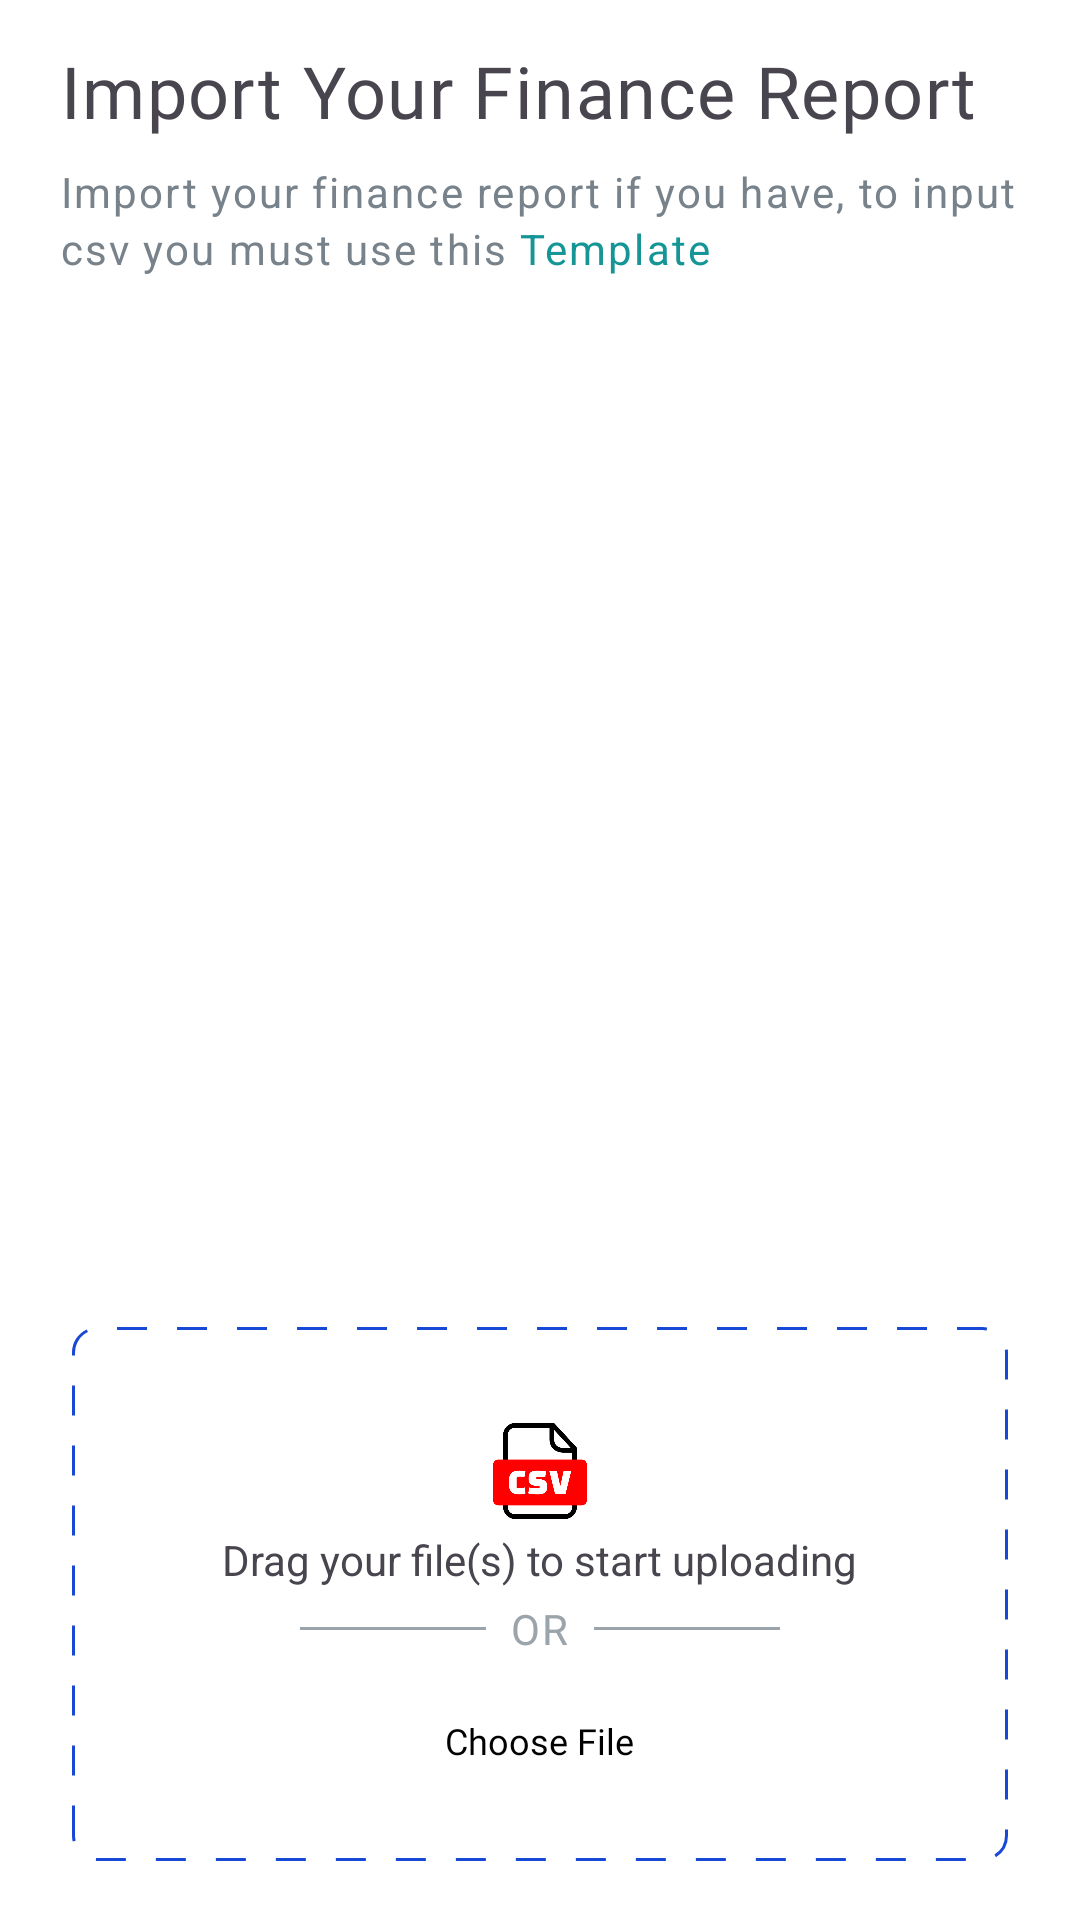

Produce the Android XML layout that renders to this screen, including the resource entries it uses.
<!-- AndroidManifest.xml: application theme Theme.FinTrackBangkitCapstone2024 -->
<!-- res/layout/activity_import.xml -->
<?xml version="1.0" encoding="utf-8"?>
<RelativeLayout xmlns:android="http://schemas.android.com/apk/res/android"
    xmlns:app="http://schemas.android.com/apk/res-auto"
    xmlns:tools="http://schemas.android.com/tools"
    android:id="@+id/main"
    android:layout_width="match_parent"
    android:layout_height="match_parent"
    android:background="@color/white"
    tools:context=".ui.Activity.ImportActivity">


    <FrameLayout
        android:layout_width="match_parent"
        android:layout_height="match_parent">

    <LinearLayout
        android:layout_width="match_parent"
        android:layout_height="wrap_content"
        android:orientation="vertical">


        <TextView
            android:id="@+id/textView"
            android:layout_width="wrap_content"
            android:layout_height="wrap_content"
            android:layout_gravity="start"
            android:layout_marginStart="20dp"
            android:layout_marginTop="14dp"
            android:fontFamily="@font/inter_semibold"
            android:letterSpacing="0.02"
            android:text="@string/import_your_finance_report"
            android:textSize="24sp" />


            <TextView
                android:id="@+id/textView2"
                android:layout_width="wrap_content"
                android:layout_height="wrap_content"
                android:layout_gravity="start"
                android:layout_marginStart="20dp"
                android:layout_marginTop="8dp"
                android:text="@string/import_your_finance_report_if_you_have"
                android:textColor="#78828A"
                android:textSize="14sp" />
        <LinearLayout
            android:layout_width="wrap_content"
            android:layout_height="wrap_content"
            android:layout_gravity="start"
            android:layout_marginStart="20dp"
            android:layout_marginBottom="25dp"
            android:orientation="horizontal">
            <TextView
                android:layout_width="wrap_content"
                android:layout_height="wrap_content"
                android:text="csv you must use this "
                android:textColor="#78828A"
                android:textSize="14sp" />
            <TextView
                android:id="@+id/use_template"
                android:layout_width="wrap_content"
                android:layout_height="wrap_content"
                android:textColor="#159595"
                android:text="Template"/>

        </LinearLayout>



        <ImageView
            android:layout_width="match_parent"
            android:layout_height="300dp"
            android:layout_gravity="center"
            android:layout_marginBottom="25dp"
            android:contentDescription="@string/image"
            android:src="@drawable/ilustrator_import" />

        
        <LinearLayout
            android:layout_width="match_parent"
            android:layout_height="wrap_content"
            android:layout_marginHorizontal="24dp"
            android:background="@drawable/border_csv"
            android:orientation="vertical">

            <ImageView
                android:layout_width="wrap_content"
                android:layout_height="32dp"
                android:layout_marginTop="16dp"
                android:contentDescription="@string/logo_csv"
                android:src="@drawable/logo_csv" />

            <TextView
                android:id="@+id/selected_file_name"
                android:layout_width="wrap_content"
                android:layout_height="wrap_content"
                android:layout_gravity="center"
                android:layout_marginTop="4dp"
                android:letterSpacing="0"
                android:text="@string/drag_your_file_s_to_start_uploading" />

            <LinearLayout
                android:id="@+id/show_or"
                android:layout_width="wrap_content"
                android:layout_height="wrap_content"
                android:layout_gravity="center"
                android:layout_marginTop="4dp"

                android:orientation="horizontal">

                <View
                    android:layout_width="62dp"
                    android:layout_height="1dp"
                    android:layout_gravity="center"
                    android:background="#9CA4AB" />

                <TextView
                    android:layout_width="wrap_content"
                    android:layout_height="wrap_content"
                    android:layout_marginHorizontal="8dp"
                    android:text="@string/or"
                    android:textColor="#9CA4AB" />

                <View
                    android:layout_width="62dp"
                    android:layout_height="1dp"
                    android:layout_gravity="center"
                    android:background="#9CA4AB" />
            </LinearLayout>

            <Button
                android:id="@+id/choose_file"
                style="?attr/materialButtonOutlinedStyle"
                android:layout_width="wrap_content"
                android:layout_height="wrap_content"
                android:layout_gravity="center"
                android:layout_marginTop="4dp"
                android:fontFamily="@font/inter_semibold"
                android:letterSpacing="0"
                android:text="@string/choose_file"
                android:textColor="@color/black"
                android:textSize="12sp"
                app:cornerRadius="8dp"
                app:strokeColor="#1849D6" />
        </LinearLayout>

        <Button
            android:id="@+id/upload_button"
            android:layout_width="match_parent"
            android:layout_height="wrap_content"
            android:layout_marginHorizontal="20dp"
            android:layout_marginTop="35dp"
            android:background="@drawable/border_buttom"
            android:fontFamily="@font/inter"
            android:text="@string/upload"
            app:backgroundTint="@color/black" />


        <TextView
            android:id="@+id/btn_skip"
            android:layout_width="wrap_content"
            android:layout_height="wrap_content"
            android:paddingHorizontal="20dp"
            android:layout_marginVertical="8dp"
            android:text="skip"
            android:layout_gravity="center"
            android:layout_marginTop="8dp"/>

        

    </LinearLayout>

        <View
            android:id="@+id/overlay"
            android:layout_width="match_parent"
            android:layout_height="match_parent"
            android:background="#80000000"
            android:visibility="gone" />
    </FrameLayout>

        <com.google.android.material.progressindicator.CircularProgressIndicator
            android:id="@+id/progress_indicator"
            android:layout_width="wrap_content"
            android:layout_height="wrap_content"
            android:layout_centerInParent="true"
            android:visibility="gone"
            android:indeterminate="true"
            app:indicatorSize="48dp"
            app:indicatorColor="@color/black" />



    </RelativeLayout>
<!-- resources referenced by this layout -->
<resources>
  <color name="black">#FF000000</color>
  <color name="white">#FFFFFFFF</color>
  <!-- drawable border_buttom (drawable) -->
  <?xml version="1.0" encoding="utf-8" ?>
  <shape xmlns:android="http://schemas.android.com/apk/res/android"
      xmlns:app="http://schemas.android.com/apk/res-auto"
      android:shape="rectangle">
  
  
      <corners
          android:radius="10dp" />
  
  
  
  
      <padding
          android:left="16dp"
          android:top="16dp"
          android:right="16dp"
          android:bottom="16dp" />
  </shape>
  <!-- drawable border_csv (drawable) -->
  <shape xmlns:android="http://schemas.android.com/apk/res/android"
      android:shape="rectangle">
  
      <stroke
          android:width="1dp"
          android:dashWidth="10dp"
          android:dashGap="10dp"
          android:color="#1849D6"/>
  
      <corners
          android:radius="8dp" />
  
  
      <padding
          android:left="16dp"
          android:top="16dp"
          android:right="16dp"
          android:bottom="16dp" />
  </shape>
  <!-- drawable logo_csv: png bitmap (drawable, 22084 bytes) -->
  <string name="choose_file">Choose File</string>
  <string name="drag_your_file_s_to_start_uploading">Drag your file(s) to start uploading</string>
  <string name="image">image</string>
  <string name="import_your_finance_report">Import Your Finance Report</string>
  <string name="import_your_finance_report_if_you_have">Import your finance report if you have, to input</string>
  <string name="logo_csv">logo_csv</string>
  <string name="or">OR</string>
  <string name="upload">Upload</string>
  <style name="Theme.FinTrackBangkitCapstone2024" parent="Base.Theme.FinTrackBangkitCapstone2024" />
  <style name="Base.Theme.FinTrackBangkitCapstone2024" parent="Theme.Material3.DayNight.NoActionBar">
          
           <item name="colorPrimary">#1F5E98</item>
  
          <item name="android:letterSpacing">0.05</item>
      </style>
</resources>
